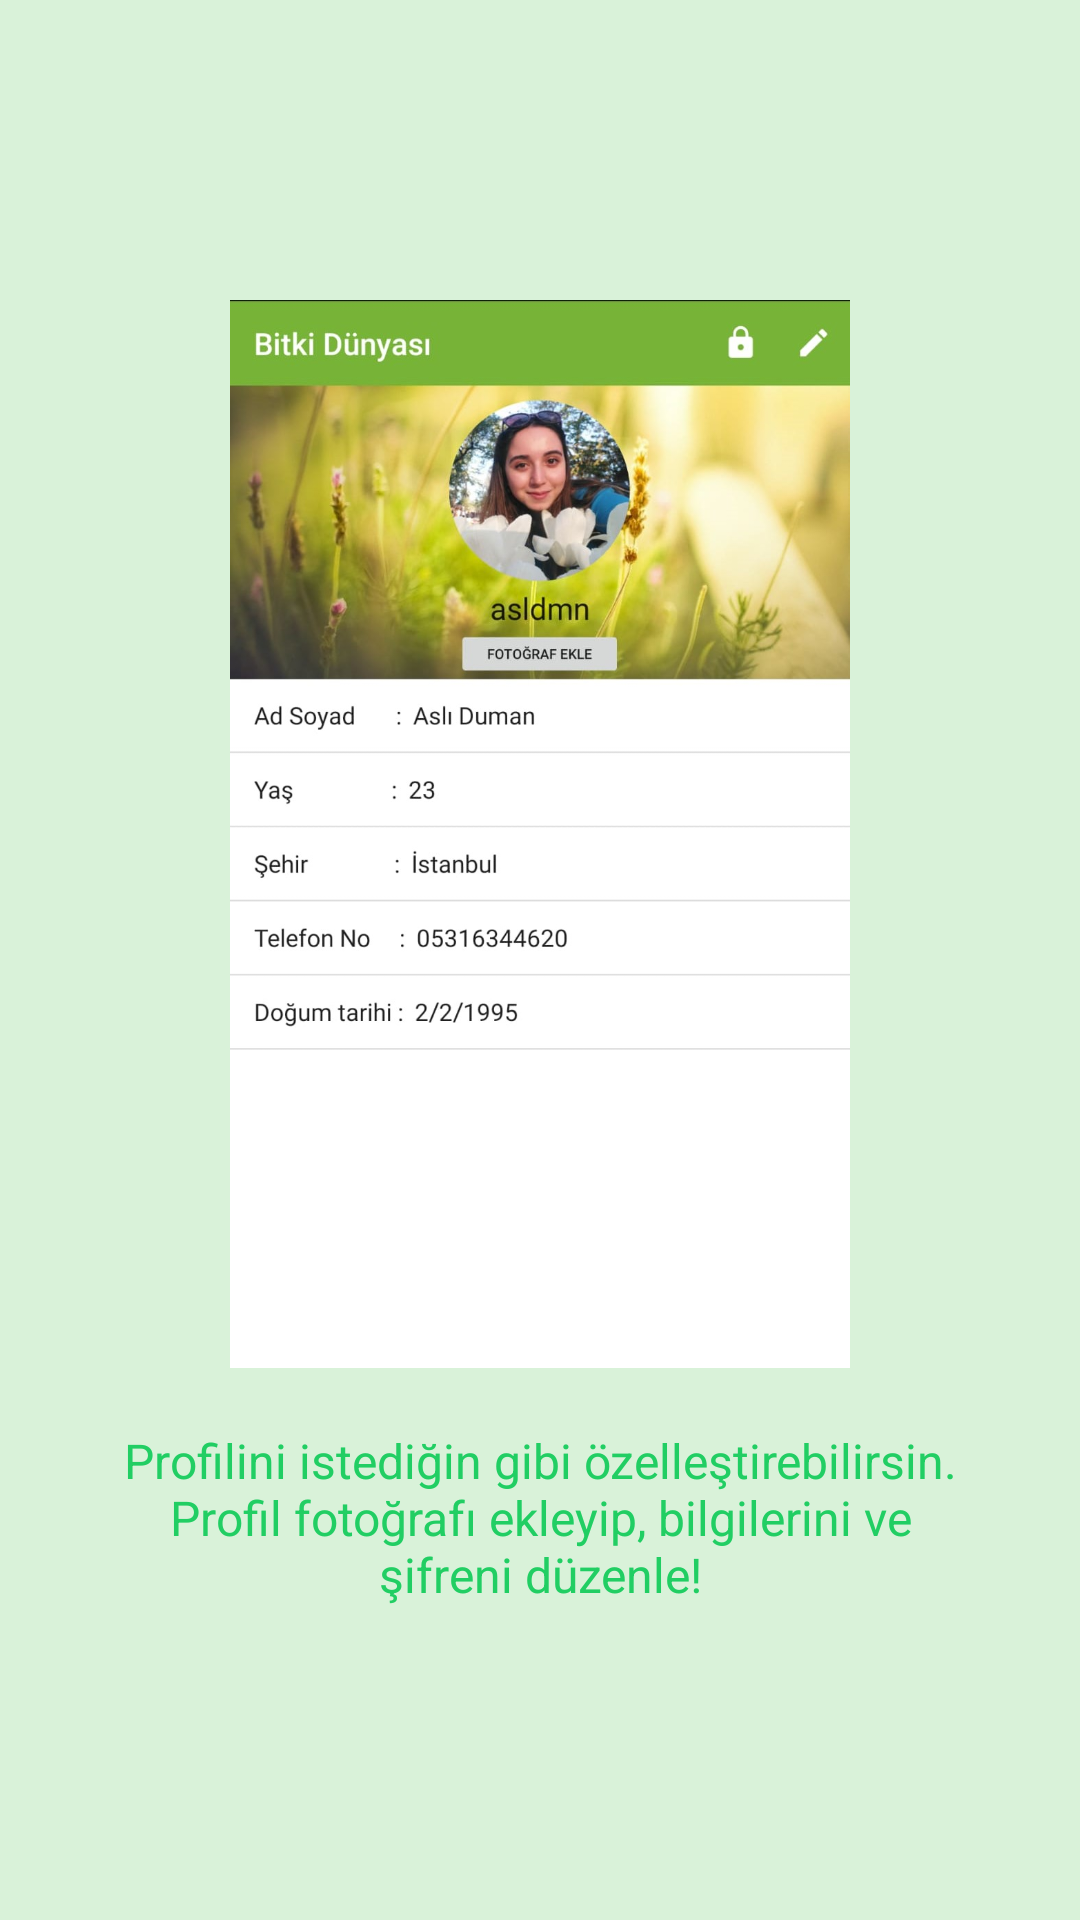

Produce the Android XML layout that renders to this screen, including the resource entries it uses.
<!-- AndroidManifest.xml: application theme AppTheme -->
<!-- res/layout/slide4.xml -->
<?xml version="1.0" encoding="utf-8"?>
<RelativeLayout xmlns:android="http://schemas.android.com/apk/res/android"
    android:layout_width="match_parent"
    android:layout_height="match_parent"
    android:background="@color/grey_50">

    <ImageView
        android:id="@+id/image"
        android:layout_width="284dp"
        android:layout_height="356dp"
        android:layout_alignParentTop="true"
        android:layout_centerHorizontal="true"
        android:layout_marginTop="100dp"
        android:src="@drawable/pprofil" />

    <TextView
        android:layout_width="wrap_content"
        android:layout_height="wrap_content"
        android:layout_marginTop="20dp"
        android:paddingLeft="@dimen/desc_padding"
        android:paddingRight="@dimen/desc_padding"
        android:text="@string/slide_4_desc"
        android:textAlignment="center"
        android:textColor="#21ce63"
        android:textSize="@dimen/slide_desc"
        android:layout_below="@+id/image"/>

</RelativeLayout>
<!-- resources referenced by this layout -->
<resources>
  <color name="grey_50">#d9f2d9</color>
  <dimen name="desc_padding">40dp</dimen>
  <dimen name="slide_desc">16dp</dimen>
  <!-- drawable pprofil: jpeg bitmap (drawable, 140754 bytes) -->
  <string name="slide_4_desc">Profilini istediğin gibi özelleştirebilirsin. Profil fotoğrafı ekleyip, bilgilerini ve şifreni düzenle!</string>
  <style name="AppTheme" parent="Theme.AppCompat.Light.DarkActionBar">
          
          <item name="colorPrimary">@color/colorPrimary</item>
          <item name="colorPrimaryDark">@color/blue_500</item>
          <item name="colorAccent">@color/colorAccent</item>
      </style>
  <color name="colorPrimary">#77b336</color>
  <color name="blue_500">#ac3853</color>
  <color name="colorAccent">#ac3853</color>
</resources>
